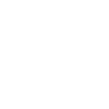
t = 0.00 s
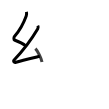
t = 2.75 s
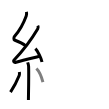
t = 5.50 s
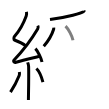
t = 8.50 s
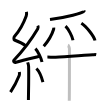
t = 11.25 s
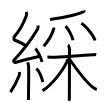
t = 14.00 s

The animated SVG that drew these frames (rendered in a browser with its animation timeline set to each time). Animation: 14 SMIL elements (animate=14); one cycle of 14.00 s.

<svg width="109px" height="109px" viewBox="0 0 px 109px" xmlns="http://www.w3.org/2000/svg" xmlns:xlink="http://www.w3.org/1999/xlink" xml:space="preserve" version="1.1"  baseProfile="full">
<path d="M26.4,11.92c0.36,1.42,0.38,2.47-0.18,4.01C23.75,22.75,19.25,31,14.43,36.44c-0.67,0.75-0.72,3.27,0,3.54c3.81,1.42,8.14,3.28,11.41,5.88" style="fill:none;stroke:black;stroke-width:3;opacity:0">
  <animate attributeType="CSS" attributeName="opacity" from="0" to="1" begin="0s" dur="1s" repeatCount="Indefinite" fill="freeze" />
</path>
<path d="M37.8,25.68c0.3,0.58,0.37,2.46,0,3.09C32,38.5,22.31,51.44,14.32,59.71c-1.83,1.89,0.46,2.98,1.65,2.59c5-1.61,17.37-4.49,23.79-6.03" style="fill:none;stroke:black;stroke-width:3;opacity:0">
  <animate attributeType="CSS" attributeName="opacity" from="0" to="1" begin="1s" dur="1s" repeatCount="Indefinite" fill="freeze" />
</path>
<path d="M35.38,48.63c2.34,2.36,6.04,9.69,6.62,13.35" style="fill:none;stroke:black;stroke-width:3;opacity:0">
  <animate attributeType="CSS" attributeName="opacity" from="0" to="1" begin="2s" dur="1s" repeatCount="Indefinite" fill="freeze" />
</path>
<path d="M27.64,62.37c0.07,0.36,0.91,1.85,0.98,4.09c0.31,10.79-0.2,29.79-0.2,33.46" style="fill:none;stroke:black;stroke-width:3;opacity:0">
  <animate attributeType="CSS" attributeName="opacity" from="0" to="1" begin="3s" dur="1s" repeatCount="Indefinite" fill="freeze" />
</path>
<path d="M19.36,72.1c0.15,0.94,0.12,2.79-0.15,3.47c-1.77,4.39-6.2,12.85-8.71,16.62" style="fill:none;stroke:black;stroke-width:3;opacity:0">
  <animate attributeType="CSS" attributeName="opacity" from="0" to="1" begin="4s" dur="1s" repeatCount="Indefinite" fill="freeze" />
</path>
<path d="M36.43,68.54c3.25,3.24,5.74,10.75,6.49,13.69" style="fill:none;stroke:black;stroke-width:3;opacity:0">
  <animate attributeType="CSS" attributeName="opacity" from="0" to="1" begin="5s" dur="1s" repeatCount="Indefinite" fill="freeze" />
</path>
<path d="M84,10.5c0.09,0.21,0.2,0.55-0.19,0.85C81.49,13.15,68.2,17.09,50,19.5" style="fill:none;stroke:black;stroke-width:3;opacity:0">
  <animate attributeType="CSS" attributeName="opacity" from="0" to="1" begin="6s" dur="1s" repeatCount="Indefinite" fill="freeze" />
</path>
<path d="M53.69,27.53c0.03,0.44,0.13,1.17-0.05,1.77c-1.22,3.94-5.04,11.45-9.89,16.95" style="fill:none;stroke:black;stroke-width:3;opacity:0">
  <animate attributeType="CSS" attributeName="opacity" from="0" to="1" begin="7s" dur="1s" repeatCount="Indefinite" fill="freeze" />
</path>
<path d="M65.52,26.11c2.64,2.49,6.82,10.26,7.48,14.14" style="fill:none;stroke:black;stroke-width:3;opacity:0">
  <animate attributeType="CSS" attributeName="opacity" from="0" to="1" begin="8s" dur="1s" repeatCount="Indefinite" fill="freeze" />
</path>
<path d="M81.36,23.2C86.17,26.25,93.79,35.75,95,40.5" style="fill:none;stroke:black;stroke-width:3;opacity:0">
  <animate attributeType="CSS" attributeName="opacity" from="0" to="1" begin="9s" dur="1s" repeatCount="Indefinite" fill="freeze" />
</path>
<path d="M47.41,57.03c1.33,0,3.32,0.16,5.08,0.25c4.86,0.25,27.35-2.05,40.39-2.56c1.76-0.07,2.21-0.26,3.31,0" style="fill:none;stroke:black;stroke-width:3;opacity:0">
  <animate attributeType="CSS" attributeName="opacity" from="0" to="1" begin="10s" dur="1s" repeatCount="Indefinite" fill="freeze" />
</path>
<path d="M67.87,45.25c0.88,0.31,1.58,2.95,1.58,3.6c0,3.97,0,47.99-0.18,51.9" style="fill:none;stroke:black;stroke-width:3;opacity:0">
  <animate attributeType="CSS" attributeName="opacity" from="0" to="1" begin="11s" dur="1s" repeatCount="Indefinite" fill="freeze" />
</path>
<path d="M68.15,58.65c-3.48,9.87-16.26,26.8-25.65,32" style="fill:none;stroke:black;stroke-width:3;opacity:0">
  <animate attributeType="CSS" attributeName="opacity" from="0" to="1" begin="12s" dur="1s" repeatCount="Indefinite" fill="freeze" />
</path>
<path d="M69.25,58.75c4.5,6.5,17.25,23.5,23.65,28.7c1.4,1.14,2.5,1.71,3.85,2.05" style="fill:none;stroke:black;stroke-width:3;opacity:0">
  <animate attributeType="CSS" attributeName="opacity" from="0" to="1" begin="13s" dur="1s" repeatCount="Indefinite" fill="freeze" />
</path>
</svg>
